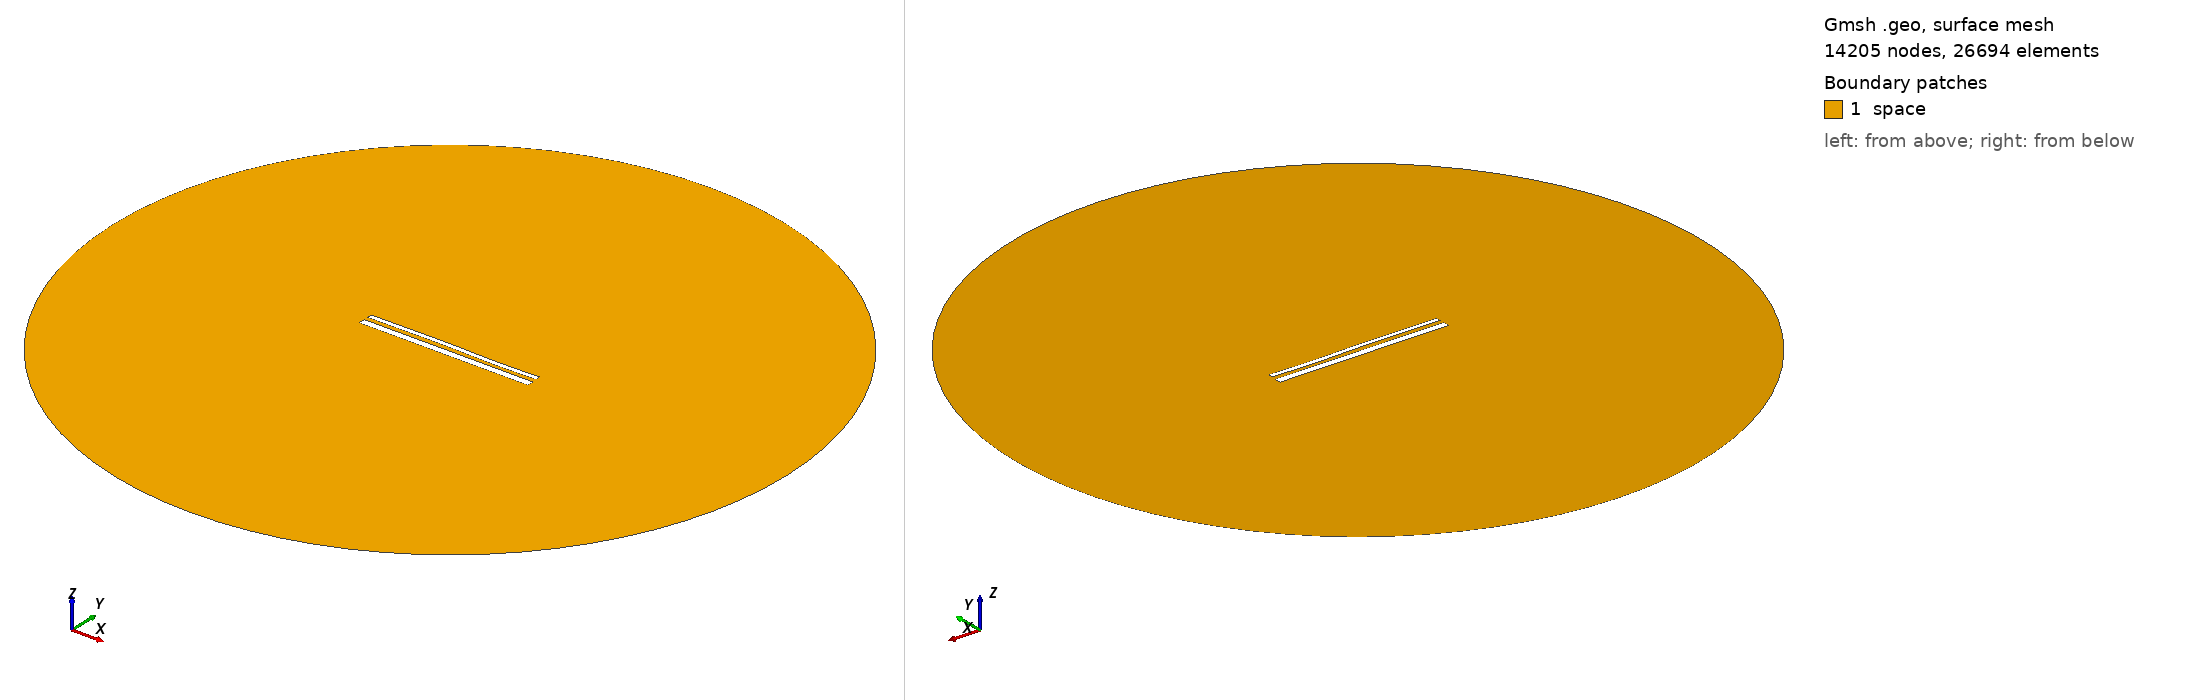

Gmsh geometry script, surface-meshed: 14205 nodes, 26694 surface elements. Boundary patches (legend numbers): 1 space. Left view from above one corner, right view from below the opposite corner. Legend entries are the model's physical surfaces. The drawing asked Gmsh for element sizes between 1% and 20% of the model's largest extent; the script's own settings can give other sizes.

=== 14597.geo (drawn) ===
//---------------------------------------
// Geometry kernel
//---------------------------------------

SetFactory("OpenCASCADE");



//---------------------------------------
// Parameters of the geometry
//---------------------------------------

// Overetch of the upper plate
overetch = 0.5;

// Distance between the plates
distance = 2.25;

// Discretization over the x axis (for the deformation)
nx = 50; 

// Length of the plate
L = 100 - overetch; 

// Number of modes
n = 4; 

// 1st mode coefficient
coeff(1) = -0.075;
beta(1) = 0.596864 * 3.1415926535 / L;

// 2nd mode coefficient
coeff(2) = 0.07499999999999998;
beta(2) = 1.49418 * 3.1415926535 / L;

// 3rd mode coefficient
coeff(3) = 0.15;
beta(3) = 2.50025 * 3.1415926535 / L;

// 4th mode coefficient
coeff(4) = -0.075;
beta(4) = 3.49999 * 3.1415926535 / L;



//---------------------------------------
// Upper plate (deformed rectangle)
//---------------------------------------

// Coordiantes of the upper plate
xmin = -50;
xmax = 50 - overetch;

// Height of the upper plate
yheight = 4 - 2 * overetch;

// Indexes of the points
UpperID[] = {};
LowerID[] = {};
LeftID[] = {};
RightID[] = {};

// Point index
p = 1;

// Horizontal edges
For i In {1:nx}
    x = xmin + (i-1)*(xmax - xmin)/(nx-1);

    y_bottom = distance / 2 + overetch;
    For j In {1:n}
        C = (Cosh(beta(j)*L) + Cos(beta(j)*L)) / (Sinh(beta(j)*L) + Sin(beta(j)*L));
        y_bottom  = y_bottom + coeff(j) * (Cosh(beta(j)*(x+50)) - Cos(beta(j)*(x+50)) - C * (Sinh(beta(j)*(x+50)) - Sin(beta(j)*(x+50))));
    EndFor

    y_top = y_bottom + yheight;

    Point(p) = {x, y_top, 0, 1.0};
    UpperID[i] = p;
    p = p + 1;

    Point(p) = {x, y_bottom, 0, 1.0};
    LowerID[i] = p;
    p = p + 1;
EndFor

// Create point lists
UpperPts[] = {}; LowerPts[] = {};
For i In {1:nx}
  UpperPts[] += {UpperID[i]};
  LowerPts[] += {LowerID[i]};
EndFor

// Build splines
Spline(1) = {UpperPts[]};
Spline(2) = {LowerPts[]};
Line(3) = {LowerPts[nx-1], UpperPts[nx-1]};
Line(4) = {LowerPts[0], UpperPts[0]};

// Build the plane surface
Curve Loop(1) = {2, 3, -1, -4};
Plane Surface(1) = {1};



//---------------------------------------
// Lower plate (rectangle)
//---------------------------------------

// Vertices
Point(1001) = {-50, -1, 0, 1.0};
Point(1002) = { 50, -1, 0, 1.0};
Point(1003) = { 50,  -5, 0, 1.0};
Point(1004) = {-50,  -5, 0, 1.0};

// Edges
Line(5) = {1001, 1002};
Line(6) = {1002, 1003};
Line(7) = {1003, 1004};
Line(8) = {1004, 1001};

// Plane surface
Line Loop(2) = {5, 6, 7, 8};
Plane Surface(2) = {2}; 



//---------------------------------------
// Outer (fictious) boundary
//---------------------------------------

// Points
Point(1005) = {0, 0, 0};       // Center
Point(1006) = {200, 0, 0};     // Start point
Point(1007) = {0, 200, 0};     // 90 degrees
Point(1008) = {-200, 0, 0};    // 180 degrees
Point(1009) = {0, -200, 0};    // 270 degrees

// Circle arcs (each needs start, center, end)
Circle(9) = {1006, 1005, 1007};
Circle(10) = {1007, 1005, 1008};
Circle(11) = {1008, 1005, 1009};
Circle(12) = {1009, 1005, 1006};

// Plane surface for the entire domain
Curve Loop(3) = {9, 10, 11, 12};
Surface(3) = {3};

// Subtract the plates from the whole domain to obtain the actual domain where we want to solve the equations
BooleanDifference{ Surface{3}; Delete; }{ Surface{1}; Surface{2}; Delete; }




//---------------------------------------
// Transfinite Lines/Curves
//---------------------------------------

// Set the number of points on the boundaries
r = 7;

// Plates
Transfinite Curve {1, 2} = 50*r Using Progression 1;
Transfinite Curve {3, 4} = 2*r Using Progression 1;
Transfinite Line {5, 7} = 50*r Using Progression 1;
Transfinite Line {6, 8} = 2*r Using Progression 1;

// Outer boundary
Transfinite Line {9, 10, 11, 12} = 20 Using Progression 1;



//---------------------------------------
// Physical groups
//---------------------------------------                

// Physical curves (boundaries)
Physical Line("force_segment", 10) = {2};
Physical Line("upper_plate", 11) = {1, 3, 4};
Physical Line("lower_plate", 12) = {5, 6, 7, 8};
Physical Line("boundary", 20) = {9, 10, 11, 12};

// Physical Surfaces
Physical Surface("space", 30) = {3};



//---------------------------------------
// 6. Generate the Mesh
//---------------------------------------

// 2D mesh generation
Mesh 2;
